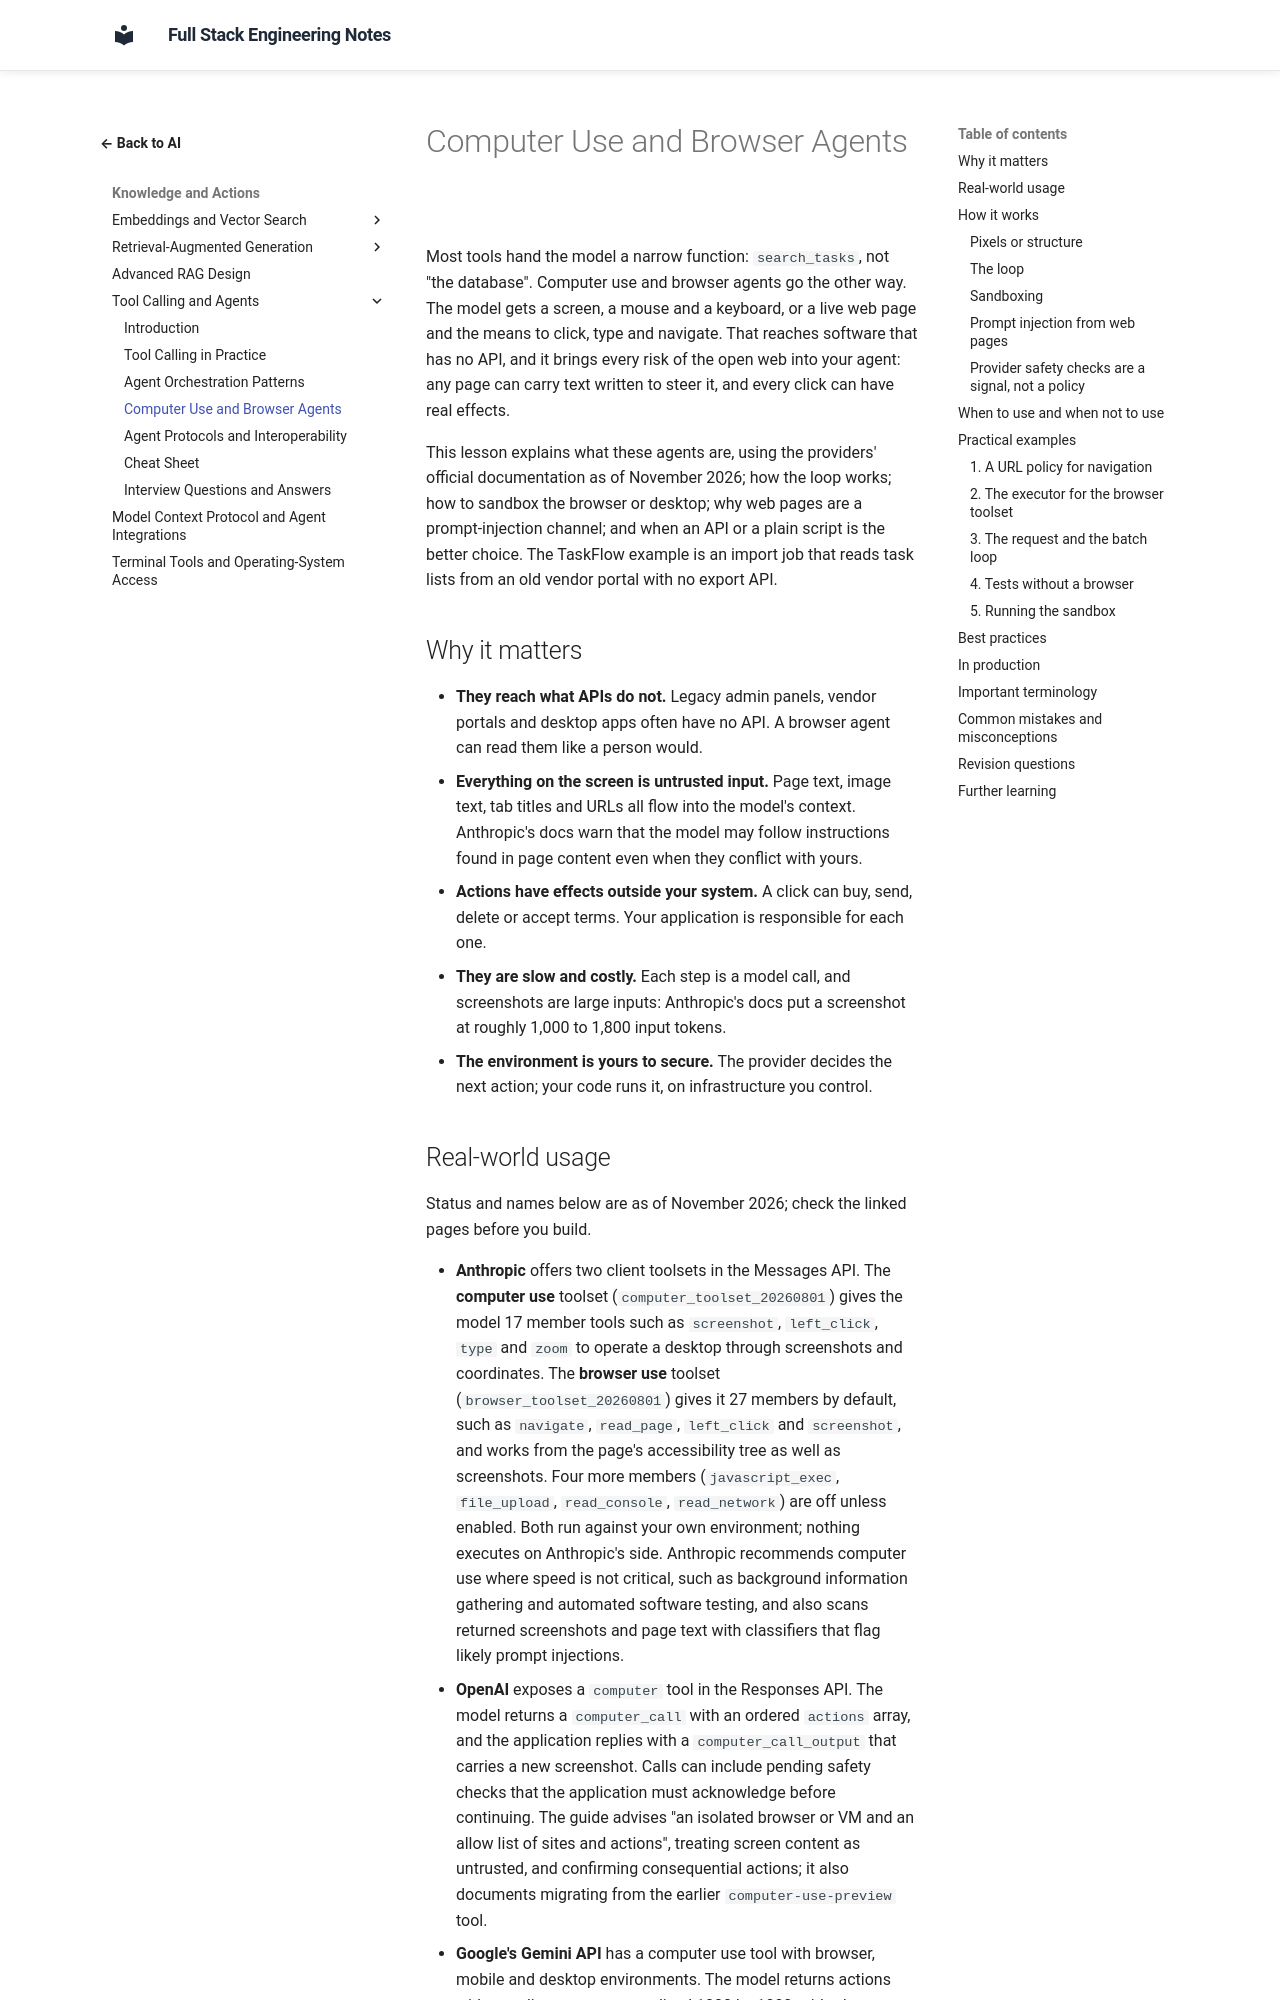

repository: murthy-satti/fullstack-notes · page: 06-ai-and-machine-learning/tool-calling-and-agents/computer-use-and-browser-agents/index.html · generator: mkdocs

# Computer Use and Browser Agents

Most tools hand the model a narrow function: `search_tasks`, not "the
database". Computer use and browser agents go the other way. The model
gets a screen, a mouse and a keyboard, or a live web page and the means
to click, type and navigate. That reaches software that has no API, and
it brings every risk of the open web into your agent: any page can carry
text written to steer it, and every click can have real effects.

This lesson explains what these agents are, using the providers'
official documentation as of November 2026; how the loop works; how to
sandbox the browser or desktop; why web pages are a prompt-injection
channel; and when an API or a plain script is the better choice. The
TaskFlow example is an import job that reads task lists from an old
vendor portal with no export API.

## Why it matters

- **They reach what APIs do not.** Legacy admin panels, vendor portals and
  desktop apps often have no API. A browser agent can read them like a
  person would.
- **Everything on the screen is untrusted input.** Page text, image text,
  tab titles and URLs all flow into the model's context. Anthropic's docs
  warn that the model may follow instructions found in page content even
  when they conflict with yours.
- **Actions have effects outside your system.** A click can buy, send,
  delete or accept terms. Your application is responsible for each one.
- **They are slow and costly.** Each step is a model call, and
  screenshots are large inputs: Anthropic's docs put a screenshot at
  roughly 1,000 to 1,800 input tokens.
- **The environment is yours to secure.** The provider decides the next
  action; your code runs it, on infrastructure you control.
